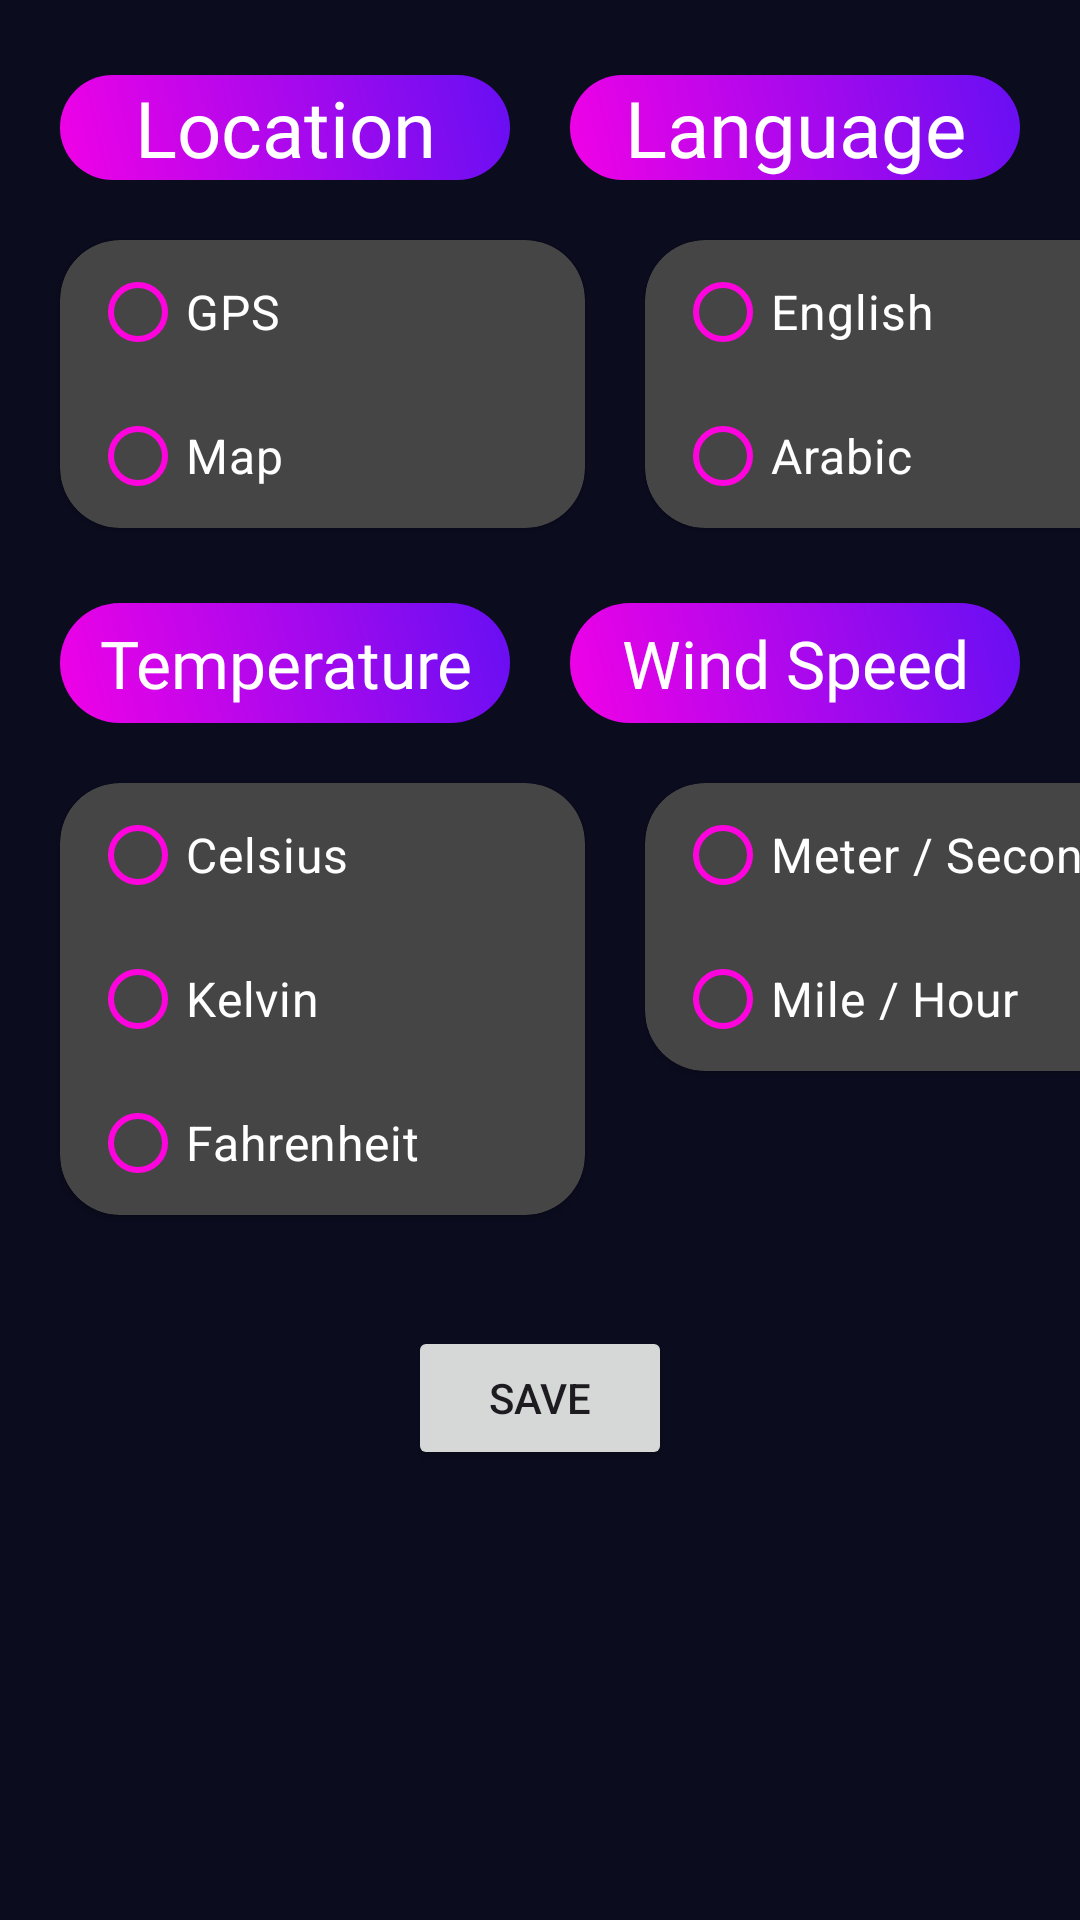

This screen was rendered from an Android layout file. Write that file and the resources it references.
<!-- AndroidManifest.xml: application theme Theme.WeatherApplication -->
<!-- res/layout/fragment_setting.xml -->
<?xml version="1.0" encoding="utf-8"?>
<androidx.constraintlayout.widget.ConstraintLayout xmlns:android="http://schemas.android.com/apk/res/android"
    xmlns:app="http://schemas.android.com/apk/res-auto"
    xmlns:tools="http://schemas.android.com/tools"
    android:layout_width="match_parent"
    android:layout_height="match_parent"
    android:background="@color/background"
    tools:context=".settings.SettingFragment">

    <TextView
        android:id="@+id/tv_location"
        android:layout_width="0dp"
        android:layout_height="wrap_content"
        android:layout_marginStart="20dp"
        android:layout_marginTop="25dp"
        android:background="@drawable/title_background"
        android:fontFamily="@font/roboto_bold"
        android:text="@string/location"
        android:textAlignment="center"
        android:textColor="@color/white"
        android:textSize="26sp"
        app:layout_constraintEnd_toStartOf="@+id/tv_language"
        app:layout_constraintStart_toStartOf="parent"
        app:layout_constraintTop_toTopOf="parent" />

    <TextView
        android:id="@+id/tv_language"
        android:layout_width="0dp"
        android:layout_height="wrap_content"
        android:layout_marginHorizontal="20dp"
        android:layout_marginTop="25dp"
        android:background="@drawable/title_background"
        android:fontFamily="@font/roboto_bold"
        android:text="@string/language"
        android:textAlignment="center"
        android:textColor="@color/white"
        android:textSize="26sp"
        app:layout_constraintEnd_toEndOf="parent"
        app:layout_constraintStart_toEndOf="@+id/tv_location"
        app:layout_constraintTop_toTopOf="parent" />

    <androidx.cardview.widget.CardView
        android:id="@+id/cv_location"
        android:layout_width="175dp"
        android:layout_height="wrap_content"
        android:layout_marginStart="20dp"
        android:layout_marginTop="20dp"
        android:backgroundTint="#454545"
        app:cardCornerRadius="20dp"
        app:layout_constraintStart_toStartOf="parent"
        app:layout_constraintTop_toBottomOf="@id/tv_location">
        <RadioGroup
            android:id="@+id/radio_group_location"
            android:layout_width="match_parent"
            android:layout_height="wrap_content">
            <com.google.android.material.radiobutton.MaterialRadioButton
                android:id="@+id/radio_gps"
                style="@style/Widget.App.RadioButton"
                android:layout_width="match_parent"
                android:layout_height="wrap_content"
                android:layout_marginHorizontal="10dp"

                android:text="@string/gps"
                android:textColor="@color/white"
                android:textSize="16sp" />

            <com.google.android.material.radiobutton.MaterialRadioButton
                android:id="@+id/radio_map"
                style="@style/Widget.App.RadioButton"
                android:layout_width="match_parent"
                android:layout_height="wrap_content"
                android:layout_marginHorizontal="10dp"
                android:text="@string/map"
                android:textColor="@color/white"
                android:textSize="16sp" />
        </RadioGroup>

    </androidx.cardview.widget.CardView>

    <androidx.cardview.widget.CardView
        android:id="@+id/cv_language"
        android:layout_width="175dp"
        android:layout_height="wrap_content"
        android:layout_marginStart="20dp"
        android:layout_marginTop="20dp"
        android:backgroundTint="#454545"
        app:cardCornerRadius="20dp"
        app:layout_constraintStart_toEndOf="@id/cv_location"
        app:layout_constraintTop_toBottomOf="@id/tv_language">

        <RadioGroup
            android:id="@+id/radio_group_language"
            android:layout_width="match_parent"
            android:layout_height="wrap_content">

            <com.google.android.material.radiobutton.MaterialRadioButton
                android:id="@+id/radio_english"
                style="@style/Widget.App.RadioButton"
                android:layout_width="match_parent"
                android:layout_height="wrap_content"
                android:layout_marginHorizontal="10dp"

                android:text="@string/english"
                android:textColor="@color/white"
                android:textSize="16sp" />

            <com.google.android.material.radiobutton.MaterialRadioButton
                android:id="@+id/radio_arabic"
                style="@style/Widget.App.RadioButton"
                android:layout_width="match_parent"
                android:layout_height="wrap_content"
                android:layout_marginHorizontal="10dp"
                android:text="@string/arabic"
                android:textColor="@color/white"
                android:textSize="16sp" />
        </RadioGroup>

    </androidx.cardview.widget.CardView>

    <TextView
        android:id="@+id/tv_temperature"
        android:layout_width="0dp"
        android:layout_height="40dp"
        android:layout_marginStart="20dp"
        android:layout_marginTop="25dp"
        android:background="@drawable/title_background"
        android:fontFamily="@font/roboto_bold"
        android:gravity="center"
        android:text="@string/temperature"
        android:textAlignment="center"
        android:textColor="@color/white"
        android:textSize="22sp"
        app:layout_constraintEnd_toStartOf="@+id/tv_wind_speed"
        app:layout_constraintStart_toStartOf="parent"
        app:layout_constraintTop_toBottomOf="@id/cv_location" />

    <TextView
        android:id="@+id/tv_wind_speed"
        android:layout_width="0dp"
        android:layout_height="40dp"
        android:layout_marginHorizontal="20dp"
        android:layout_marginTop="25dp"
        android:background="@drawable/title_background"
        android:fontFamily="@font/roboto_bold"
        android:gravity="center"
        android:text="Wind Speed"
        android:textAlignment="center"
        android:textColor="@color/white"
        android:textSize="22sp"
        app:layout_constraintEnd_toEndOf="parent"
        app:layout_constraintStart_toEndOf="@+id/tv_temperature"
        app:layout_constraintTop_toBottomOf="@id/cv_language" />

    <androidx.cardview.widget.CardView
        android:id="@+id/cv_temperature"
        android:layout_width="175dp"
        android:layout_height="wrap_content"
        android:layout_marginStart="20dp"
        android:layout_marginTop="20dp"
        android:backgroundTint="#454545"
        app:cardCornerRadius="20dp"
        app:layout_constraintStart_toStartOf="parent"
        app:layout_constraintTop_toBottomOf="@id/tv_temperature">

        <RadioGroup
            android:id="@+id/radio_group_temperature"
            android:layout_width="match_parent"
            android:layout_height="wrap_content">

            <com.google.android.material.radiobutton.MaterialRadioButton
                android:id="@+id/radio_celsius"
                style="@style/Widget.App.RadioButton"
                android:layout_width="match_parent"
                android:layout_height="wrap_content"
                android:layout_marginHorizontal="10dp"

                android:text="@string/celsius"
                android:textColor="@color/white"
                android:textSize="16sp" />

            <com.google.android.material.radiobutton.MaterialRadioButton
                android:id="@+id/radio_kelvin"
                style="@style/Widget.App.RadioButton"
                android:layout_width="match_parent"
                android:layout_height="wrap_content"
                android:layout_marginHorizontal="10dp"
                android:text="@string/kelvin"
                android:textColor="@color/white"
                android:textSize="16sp" />

            <com.google.android.material.radiobutton.MaterialRadioButton
                android:id="@+id/radio_fahrenheit"
                style="@style/Widget.App.RadioButton"
                android:layout_width="match_parent"
                android:layout_height="wrap_content"
                android:layout_marginHorizontal="10dp"
                android:text="@string/fahrenheit"
                android:textColor="@color/white"
                android:textSize="16sp" />
        </RadioGroup>

    </androidx.cardview.widget.CardView>

    <androidx.cardview.widget.CardView
        android:id="@+id/cv_wind_speed"
        android:layout_width="175dp"
        android:layout_height="wrap_content"
        android:layout_marginStart="20dp"
        android:layout_marginTop="20dp"
        android:backgroundTint="#454545"
        app:cardCornerRadius="20dp"
        app:layout_constraintStart_toEndOf="@id/cv_location"
        app:layout_constraintTop_toBottomOf="@id/tv_wind_speed">

        <RadioGroup
            android:id="@+id/radio_group_wind_speed"
            android:layout_width="match_parent"
            android:layout_height="wrap_content">

            <com.google.android.material.radiobutton.MaterialRadioButton
                android:id="@+id/radio_meter"
                style="@style/Widget.App.RadioButton"
                android:layout_width="match_parent"
                android:layout_height="wrap_content"
                android:layout_marginHorizontal="10dp"

                android:text="@string/metric_second"
                android:textColor="@color/white"
                android:textSize="16sp" />

            <com.google.android.material.radiobutton.MaterialRadioButton
                android:id="@+id/radio_mile"
                style="@style/Widget.App.RadioButton"
                android:layout_width="match_parent"
                android:layout_height="wrap_content"
                android:layout_marginHorizontal="10dp"
                android:text="@string/mile_hour"
                android:textColor="@color/white"
                android:textSize="16sp" />
        </RadioGroup>

    </androidx.cardview.widget.CardView>

    <Button
        android:id="@+id/btn_save"
        android:text="@string/save"
        android:layout_width="wrap_content"
        android:layout_height="wrap_content"
        android:layout_marginBottom="150dp"
        app:layout_constraintBottom_toBottomOf="parent"
        app:layout_constraintEnd_toEndOf="parent"
        app:layout_constraintStart_toStartOf="parent" />

    <Button
        android:id="@+id/btn_change_main_location"
        android:layout_width="wrap_content"
        android:layout_height="wrap_content"
        android:text="@string/updatelocation"
        app:layout_constraintStart_toStartOf="parent"
        app:layout_constraintEnd_toEndOf="parent"
        android:visibility="gone"
        app:layout_constraintBottom_toBottomOf="parent"
        app:layout_constraintTop_toBottomOf="@id/btn_save"/>

</androidx.constraintlayout.widget.ConstraintLayout>
<!-- resources referenced by this layout -->
<resources>
  <color name="background">#0b0c1e</color>
  <color name="white">#FFFFFFFF</color>
  <!-- drawable title_background (drawable) -->
  <?xml version="1.0" encoding="utf-8"?>
  <shape  xmlns:android="http://schemas.android.com/apk/res/android"
      android:shape="rectangle">
      <corners android:radius="20dp"/>
      <gradient
          android:startColor="#f101e6"
          android:endColor="#670ff3"
          android:angle="45"/>
  </shape>
  <string name="arabic">Arabic</string>
  <string name="celsius">Celsius</string>
  <string name="english">English</string>
  <string name="fahrenheit">Fahrenheit</string>
  <string name="gps">GPS</string>
  <string name="kelvin">Kelvin</string>
  <string name="language">Language</string>
  <string name="location">Location</string>
  <string name="map">Map</string>
  <string name="metric_second">Meter / Second</string>
  <string name="mile_hour">Mile / Hour</string>
  <string name="save">save</string>
  <string name="temperature">Temperature</string>
  <string name="updatelocation">Update Location</string>
  <style name="Widget.App.RadioButton" parent="Widget.Material3.CompoundButton.RadioButton">
          <item name="buttonTint">#ff03df</item>
      </style>
  <style name="Theme.WeatherApplication" parent="Base.Theme.WeatherApplication" />
  <style name="Base.Theme.WeatherApplication" parent="Theme.Material3.DayNight">
  
  
  
          <item name="titleTextColor">@color/white</item>
      </style>
</resources>
